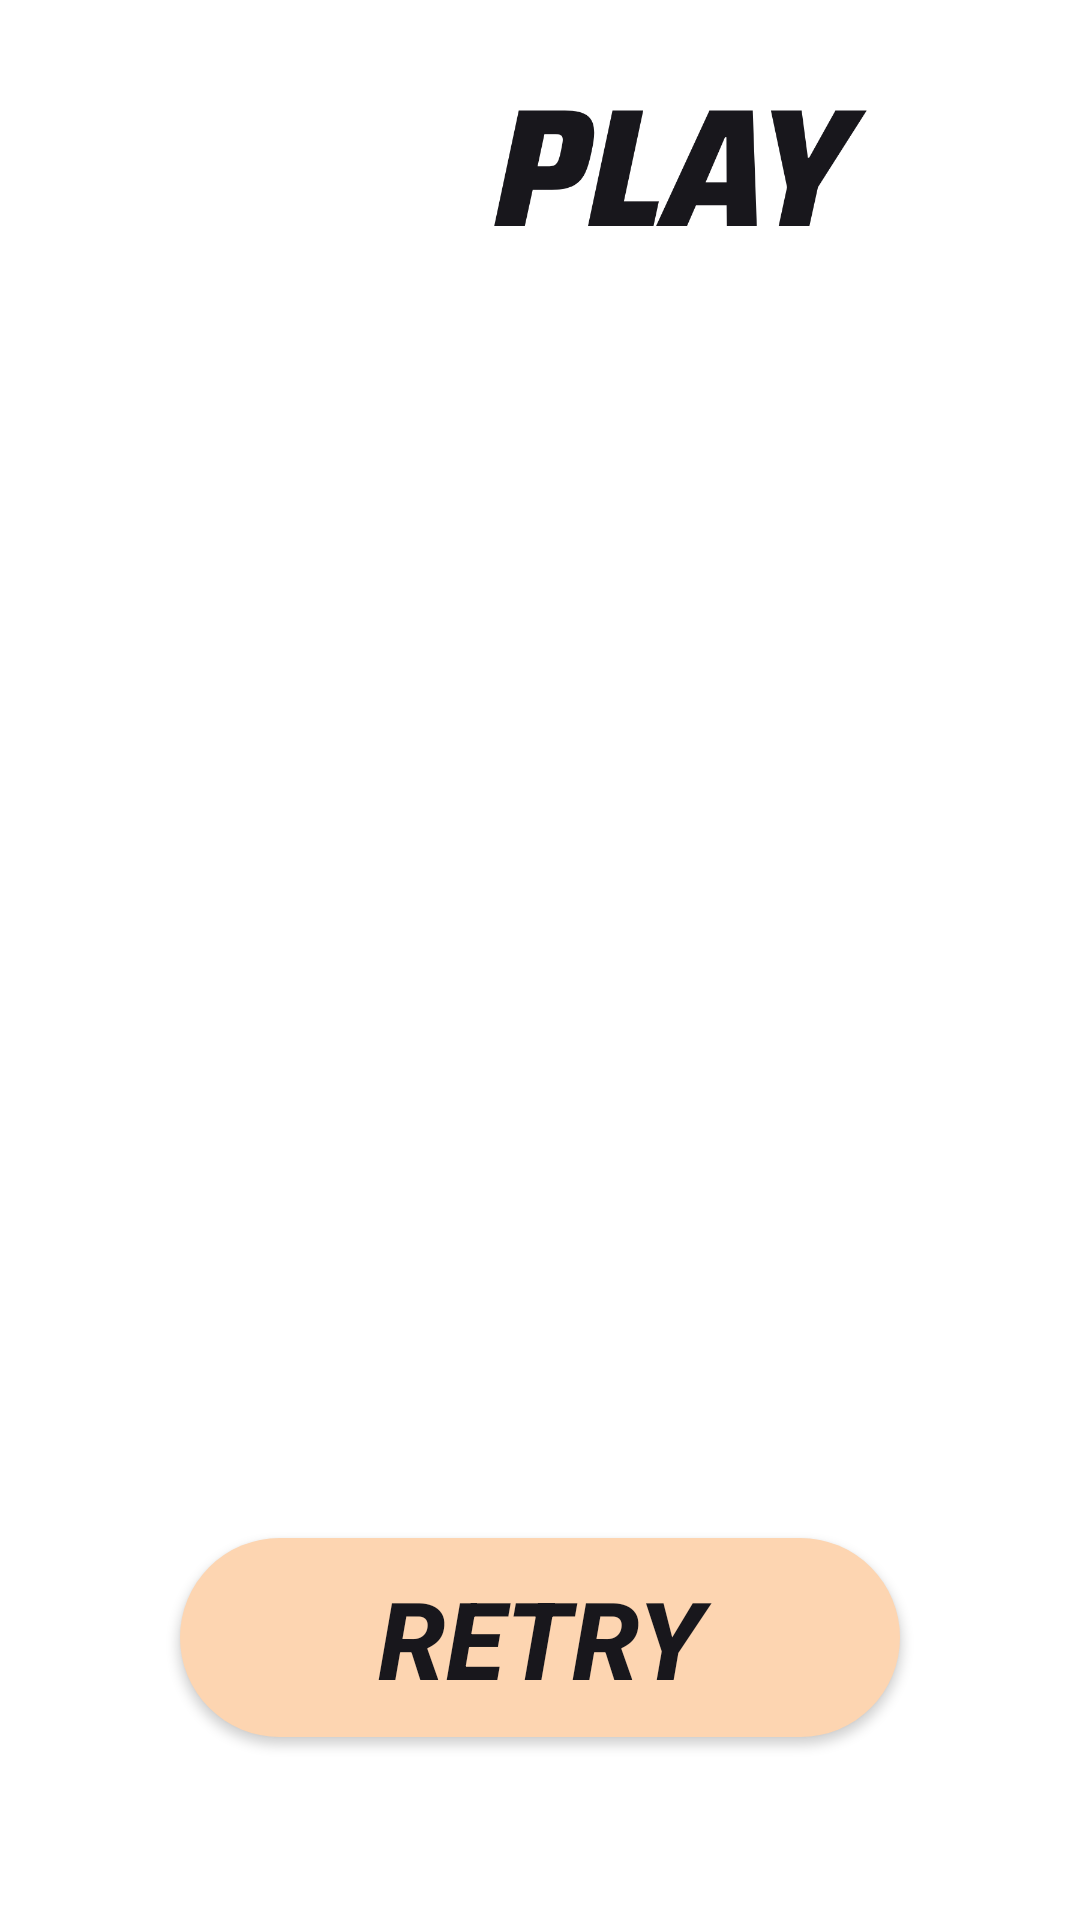

Reconstruct the res/layout file that produces this screen, plus the resources it refers to.
<!-- AndroidManifest.xml: application theme Theme.Testovoe9 -->
<!-- res/layout/activity_true_score.xml -->
<?xml version="1.0" encoding="utf-8"?>
<androidx.constraintlayout.widget.ConstraintLayout xmlns:android="http://schemas.android.com/apk/res/android"
    xmlns:app="http://schemas.android.com/apk/res-auto"
    xmlns:tools="http://schemas.android.com/tools"
    android:layout_width="match_parent"
    android:layout_height="match_parent"
    tools:context=".TrueScoreActivity">

    <ImageView
        android:id="@+id/imageViewFon2"
        android:layout_width="match_parent"
        android:layout_height="match_parent"
        android:adjustViewBounds="true"
        android:scaleType="centerCrop"
        android:tint="?attr/colorPrimary"
        app:layout_constraintBottom_toBottomOf="parent"
        app:layout_constraintEnd_toEndOf="parent"
        app:layout_constraintStart_toStartOf="parent"
        app:layout_constraintTop_toTopOf="parent" />

    <ImageView
        android:id="@+id/imageBetPlay"
        android:layout_width="wrap_content"
        android:layout_height="120dp"
        android:adjustViewBounds="true"
        android:paddingStart="15dp"
        android:paddingEnd="15dp"
        android:scaleType="centerCrop"
        android:scaleX="1.2"
        android:scaleY="1.2"
        android:src="@drawable/betplay"
        app:layout_constraintEnd_toEndOf="parent"
        app:layout_constraintStart_toStartOf="parent"
        app:layout_constraintTop_toTopOf="parent" />

    <androidx.constraintlayout.widget.ConstraintLayout
        android:id="@+id/cons"
        android:layout_width="match_parent"
        android:layout_height="wrap_content"
        android:layout_margin="20dp"
        android:background="@drawable/constraint_white"
        app:layout_constraintStart_toStartOf="parent"
        app:layout_constraintEnd_toEndOf="parent"
        app:layout_constraintBottom_toTopOf="@id/buttonRetry"
        app:layout_constraintTop_toBottomOf="@id/imageBetPlay">

        <TextView
            android:id="@+id/textViewResult"
            android:layout_width="match_parent"
            android:layout_height="wrap_content"
            android:layout_margin="30dp"
            android:text=""
            android:textAlignment="center"
            android:textColor="?attr/colorPrimaryVariant"
            android:textSize="32sp"
            android:textStyle="bold|italic"
            app:layout_constraintBottom_toTopOf="@id/textViewMax"
            app:layout_constraintEnd_toEndOf="parent"
            app:layout_constraintStart_toStartOf="parent"
            app:layout_constraintTop_toTopOf="parent"
            app:layout_constraintVertical_chainStyle="packed" />

        <TextView
            android:id="@+id/textViewMax"
            android:layout_width="match_parent"
            android:layout_height="wrap_content"
            android:layout_margin="30dp"
            android:text=""
            android:textAlignment="center"
            android:textColor="?attr/colorPrimaryVariant"
            android:textSize="32sp"
            android:textStyle="bold|italic"
            app:layout_constraintEnd_toEndOf="parent"
            app:layout_constraintBottom_toBottomOf="parent"
            app:layout_constraintStart_toStartOf="parent"
            app:layout_constraintTop_toBottomOf="@id/textViewResult" />


    </androidx.constraintlayout.widget.ConstraintLayout>

    <androidx.appcompat.widget.AppCompatButton
        android:id="@+id/buttonRetry"
        android:layout_width="match_parent"
        android:layout_height="wrap_content"
        android:layout_marginStart="60dp"
        android:layout_marginTop="25dp"
        android:layout_marginEnd="60dp"
        android:background="@drawable/button"
        android:paddingTop="9dp"
        android:paddingBottom="9dp"
        android:text="@string/retry"
        android:textColor="?attr/colorPrimaryVariant"
        android:textSize="36sp"
        android:textStyle="italic|bold"
        app:layout_constraintBottom_toBottomOf="parent"
        app:layout_constraintEnd_toEndOf="parent"
        app:layout_constraintStart_toStartOf="parent"
        app:layout_constraintTop_toBottomOf="@+id/cons" />
</androidx.constraintlayout.widget.ConstraintLayout>
<!-- resources referenced by this layout -->
<resources>
  <!-- drawable betplay: png bitmap (drawable, 25936 bytes) -->
  <!-- drawable button (drawable) -->
  <?xml version="1.0" encoding="utf-8"?>
  <shape xmlns:android="http://schemas.android.com/apk/res/android"
      android:shape="rectangle">
      <corners android:radius="50dp" />
      <solid android:color="?attr/colorSecondary" />
  </shape>
  <!-- drawable constraint_white (drawable) -->
  <?xml version="1.0" encoding="utf-8"?>
  <shape xmlns:android="http://schemas.android.com/apk/res/android"
      android:shape="rectangle">
      <corners android:radius="30dp" />
      <solid android:color="#99FFFFFF" />
  </shape>
  <string name="retry">RETRY</string>
  <style name="Theme.Testovoe9" parent="Theme.MaterialComponents.DayNight.NoActionBar">
          
          <item name="colorPrimary">@color/tint_blue</item>
          <item name="colorPrimaryVariant">@color/dop</item>
          <item name="colorOnPrimary">@color/white</item>
          
          <item name="colorSecondary">@color/main</item>
          <item name="colorSecondaryVariant">@color/black</item>
          <item name="colorOnSecondary">@color/black</item>
          
          <item name="android:statusBarColor">#00D10ABF</item>
          
      </style>
  <color name="tint_blue">#B48A2BE2</color>
  <color name="dop">#18171c</color>
  <color name="white">#FFFFFFFF</color>
  <color name="main">#fdd5b1</color>
  <color name="black">#FF000000</color>
</resources>
